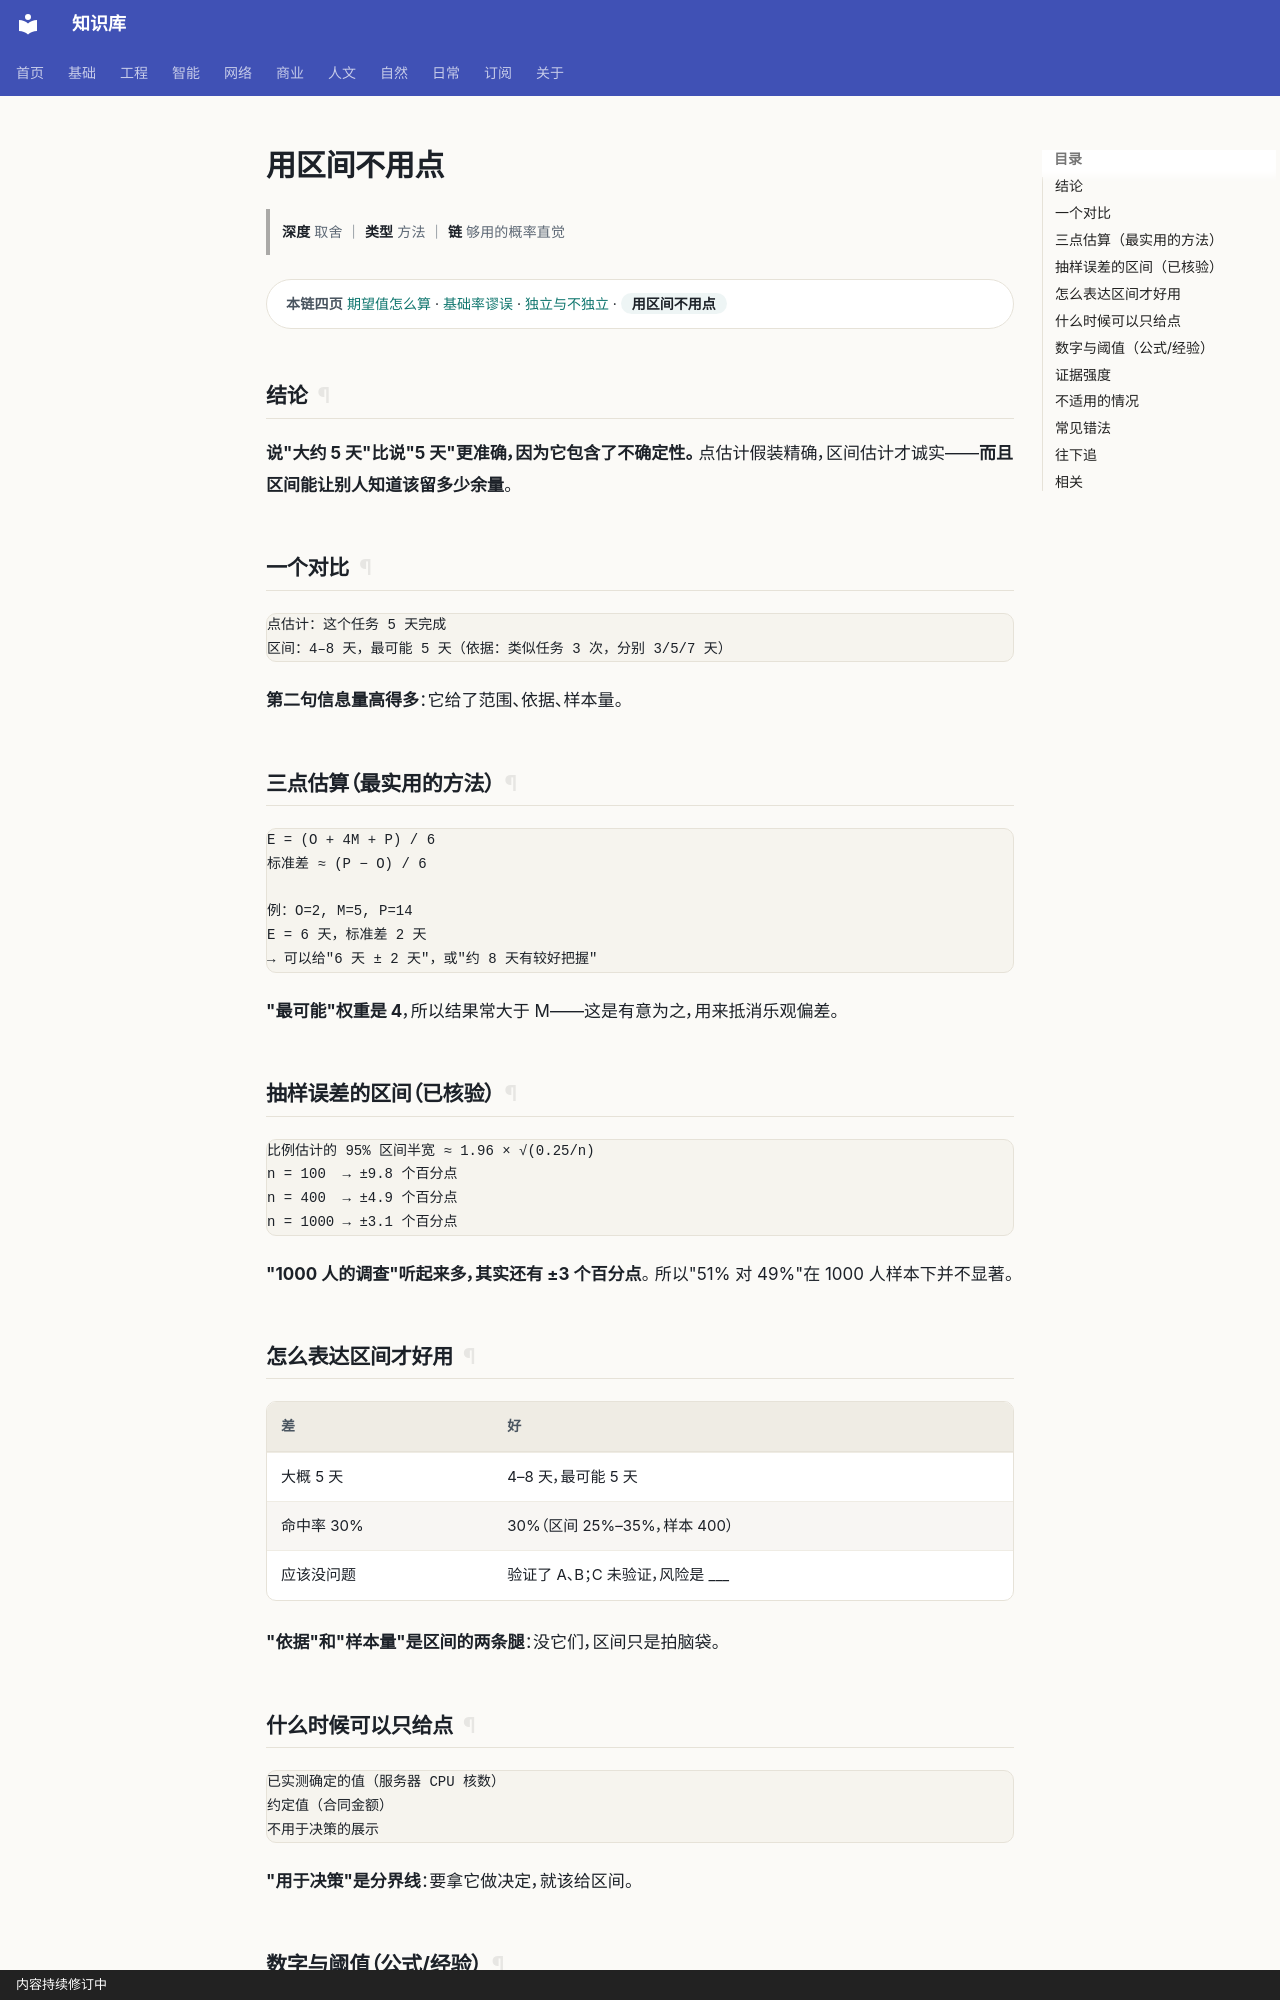

repository: gh503/kb · page: 基础/数学/用区间不用点/index.html · generator: mkdocs · copyright: 内容持续修订中

# 用区间不用点

> **深度** 取舍 ｜ **类型** 方法 ｜ **链** 够用的概率直觉

<div class="kb-chain" markdown>
<span class="kb-chain__label">本链四页</span> [期望值怎么算](期望值怎么算.md) · [基础率谬误](基础率谬误.md) · [独立与不独立](独立与不独立.md) · <span class="kb-chain__now">用区间不用点</span>
</div>





## 结论

**说"大约 5 天"比说"5 天"更准确，因为它包含了不确定性。**
点估计假装精确，区间估计才诚实——**而且区间能让别人知道该留多少余量**。

## 一个对比

```text
点估计：这个任务 5 天完成
区间：4–8 天，最可能 5 天（依据：类似任务 3 次，分别 3/5/7 天）
```

**第二句信息量高得多**：它给了范围、依据、样本量。

## 三点估算（最实用的方法）

```text
E = (O + 4M + P) / 6
标准差 ≈ (P − O) / 6

例：O=2, M=5, P=14
E = 6 天，标准差 2 天
→ 可以给"6 天 ± 2 天"，或"约 8 天有较好把握"
```

**"最可能"权重是 4**，所以结果常大于 M——这是有意为之，用来抵消乐观偏差。

## 抽样误差的区间（已核验）

```text
比例估计的 95% 区间半宽 ≈ 1.96 × √(0.25/n)
n = 100  → ±9.8 个百分点
n = 400  → ±4.9 个百分点
n = 1000 → ±3.1 个百分点
```

**"1000 人的调查"听起来多，其实还有 ±3 个百分点**。
所以"51% 对 49%"在 1000 人样本下并不显著。
